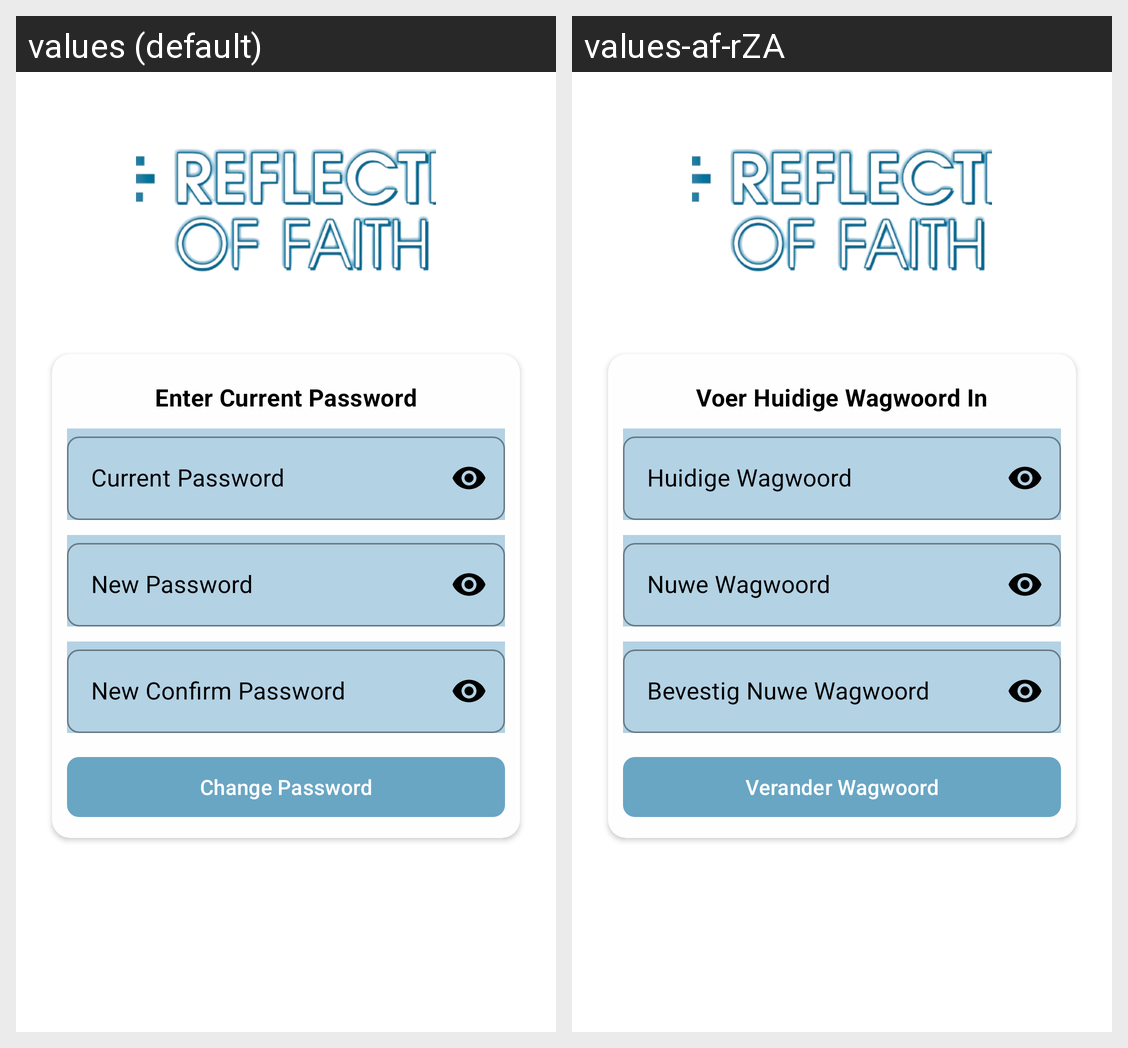

For this localized Android screen grid, give each drawn string resource with its value in every locale shown.
Android screen res/layout/activity_change_password.xml rendered under 2 locales, left to right: values (default), values-af-rZA. Device: Nexus 5 (rendered at 1080×1920; each locale shown at half size, 540×960, under a caption strip naming it); theme Theme.RoF.
Strings drawn on this screen, with the default value and each locale's value (text and hints the layout hard-codes, and strings that could not be matched under every locale, appear in the picture but are not listed):

enter_current_password
  values: Enter Current Password
  values-af-rZA: Voer Huidige Wagwoord In

change_password_button
  values: Change Password
  values-af-rZA: Verander Wagwoord
